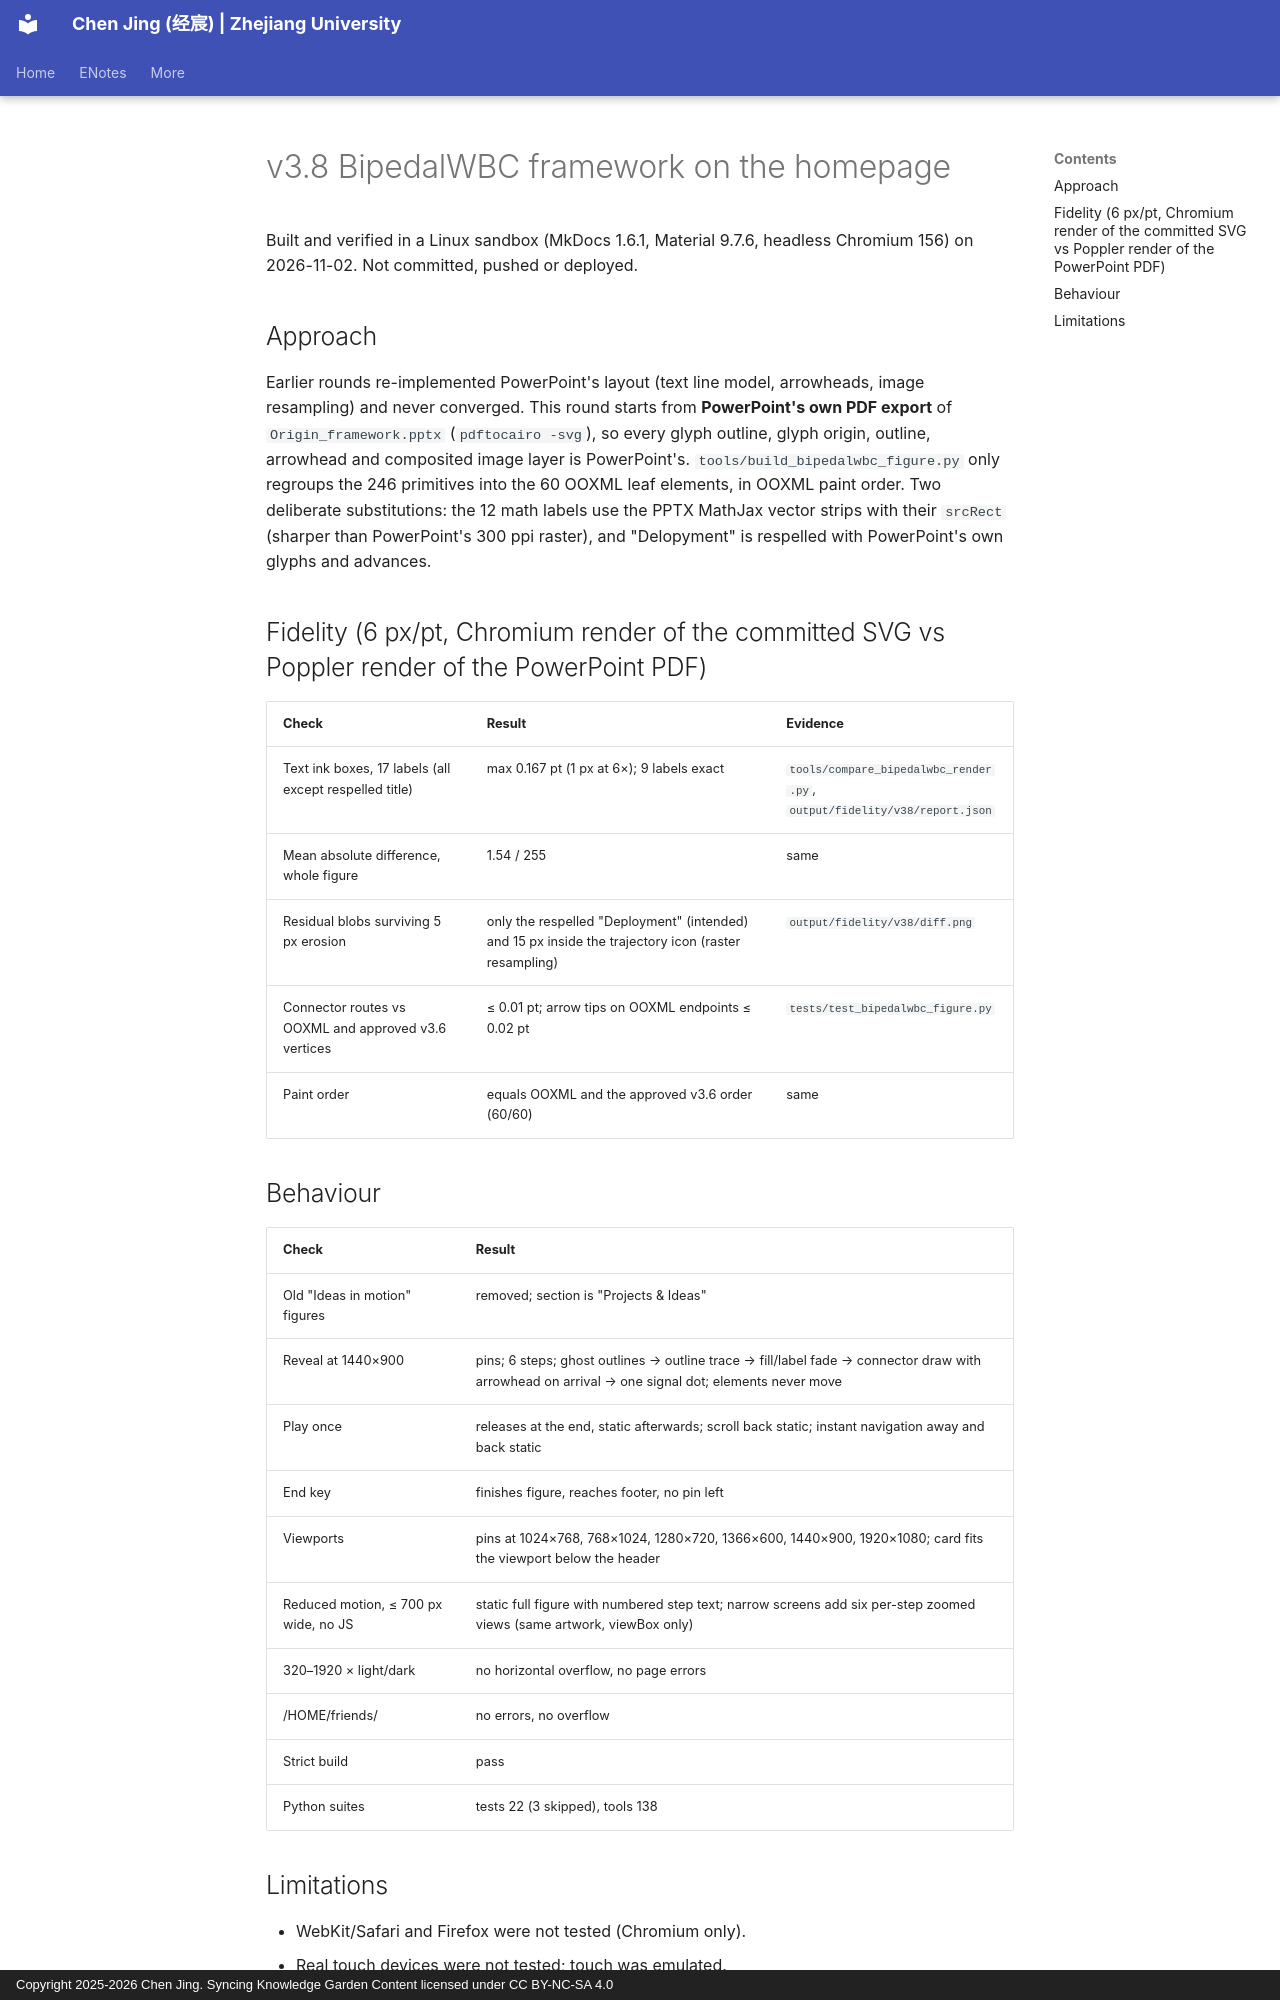

repository: SPIRAL-EDWIN/edwinjing_blog_personal-website · page: qa/v3.8/index.html · generator: mkdocs · copyright: Copyright 2025-2026 Chen Jing. Syncing Knowledge Garden Content licensed under CC BY-NC-SA 4.0

---
archive: false
search:
  exclude: true
---

# v3.8 BipedalWBC framework on the homepage

Built and verified in a Linux sandbox (MkDocs 1.6.1, Material 9.7.6, headless Chromium 156) on 2026-11-02. Not committed, pushed or deployed.

## Approach

Earlier rounds re-implemented PowerPoint's layout (text line model, arrowheads, image resampling) and never converged. This round starts from **PowerPoint's own PDF export** of `Origin_framework.pptx` (`pdftocairo -svg`), so every glyph outline, glyph origin, outline, arrowhead and composited image layer is PowerPoint's. `tools/build_bipedalwbc_figure.py` only regroups the 246 primitives into the 60 OOXML leaf elements, in OOXML paint order. Two deliberate substitutions: the 12 math labels use the PPTX MathJax vector strips with their `srcRect` (sharper than PowerPoint's 300 ppi raster), and "Delopyment" is respelled with PowerPoint's own glyphs and advances.

## Fidelity (6 px/pt, Chromium render of the committed SVG vs Poppler render of the PowerPoint PDF)

| Check | Result | Evidence |
| --- | --- | --- |
| Text ink boxes, 17 labels (all except respelled title) | max 0.167 pt (1 px at 6×); 9 labels exact | `tools/compare_bipedalwbc_render.py`, `output/fidelity/v38/report.json` |
| Mean absolute difference, whole figure | 1.54 / 255 | same |
| Residual blobs surviving 5 px erosion | only the respelled "Deployment" (intended) and 15 px inside the trajectory icon (raster resampling) | `output/fidelity/v38/diff.png` |
| Connector routes vs OOXML and approved v3.6 vertices | ≤ 0.01 pt; arrow tips on OOXML endpoints ≤ 0.02 pt | `tests/test_bipedalwbc_figure.py` |
| Paint order | equals OOXML and the approved v3.6 order (60/60) | same |

## Behaviour

| Check | Result |
| --- | --- |
| Old "Ideas in motion" figures | removed; section is "Projects & Ideas" |
| Reveal at 1440×900 | pins; 6 steps; ghost outlines → outline trace → fill/label fade → connector draw with arrowhead on arrival → one signal dot; elements never move |
| Play once | releases at the end, static afterwards; scroll back static; instant navigation away and back static |
| End key | finishes figure, reaches footer, no pin left |
| Viewports | pins at 1024×768, 768×1024, 1280×720, 1366×600, 1440×900, 1920×1080; card fits the viewport below the header |
| Reduced motion, ≤ 700 px wide, no JS | static full figure with numbered step text; narrow screens add six per-step zoomed views (same artwork, viewBox only) |
| 320–1920 × light/dark | no horizontal overflow, no page errors |
| /HOME/friends/ | no errors, no overflow |
| Strict build | pass |
| Python suites | tests 22 (3 skipped), tools 138 |
